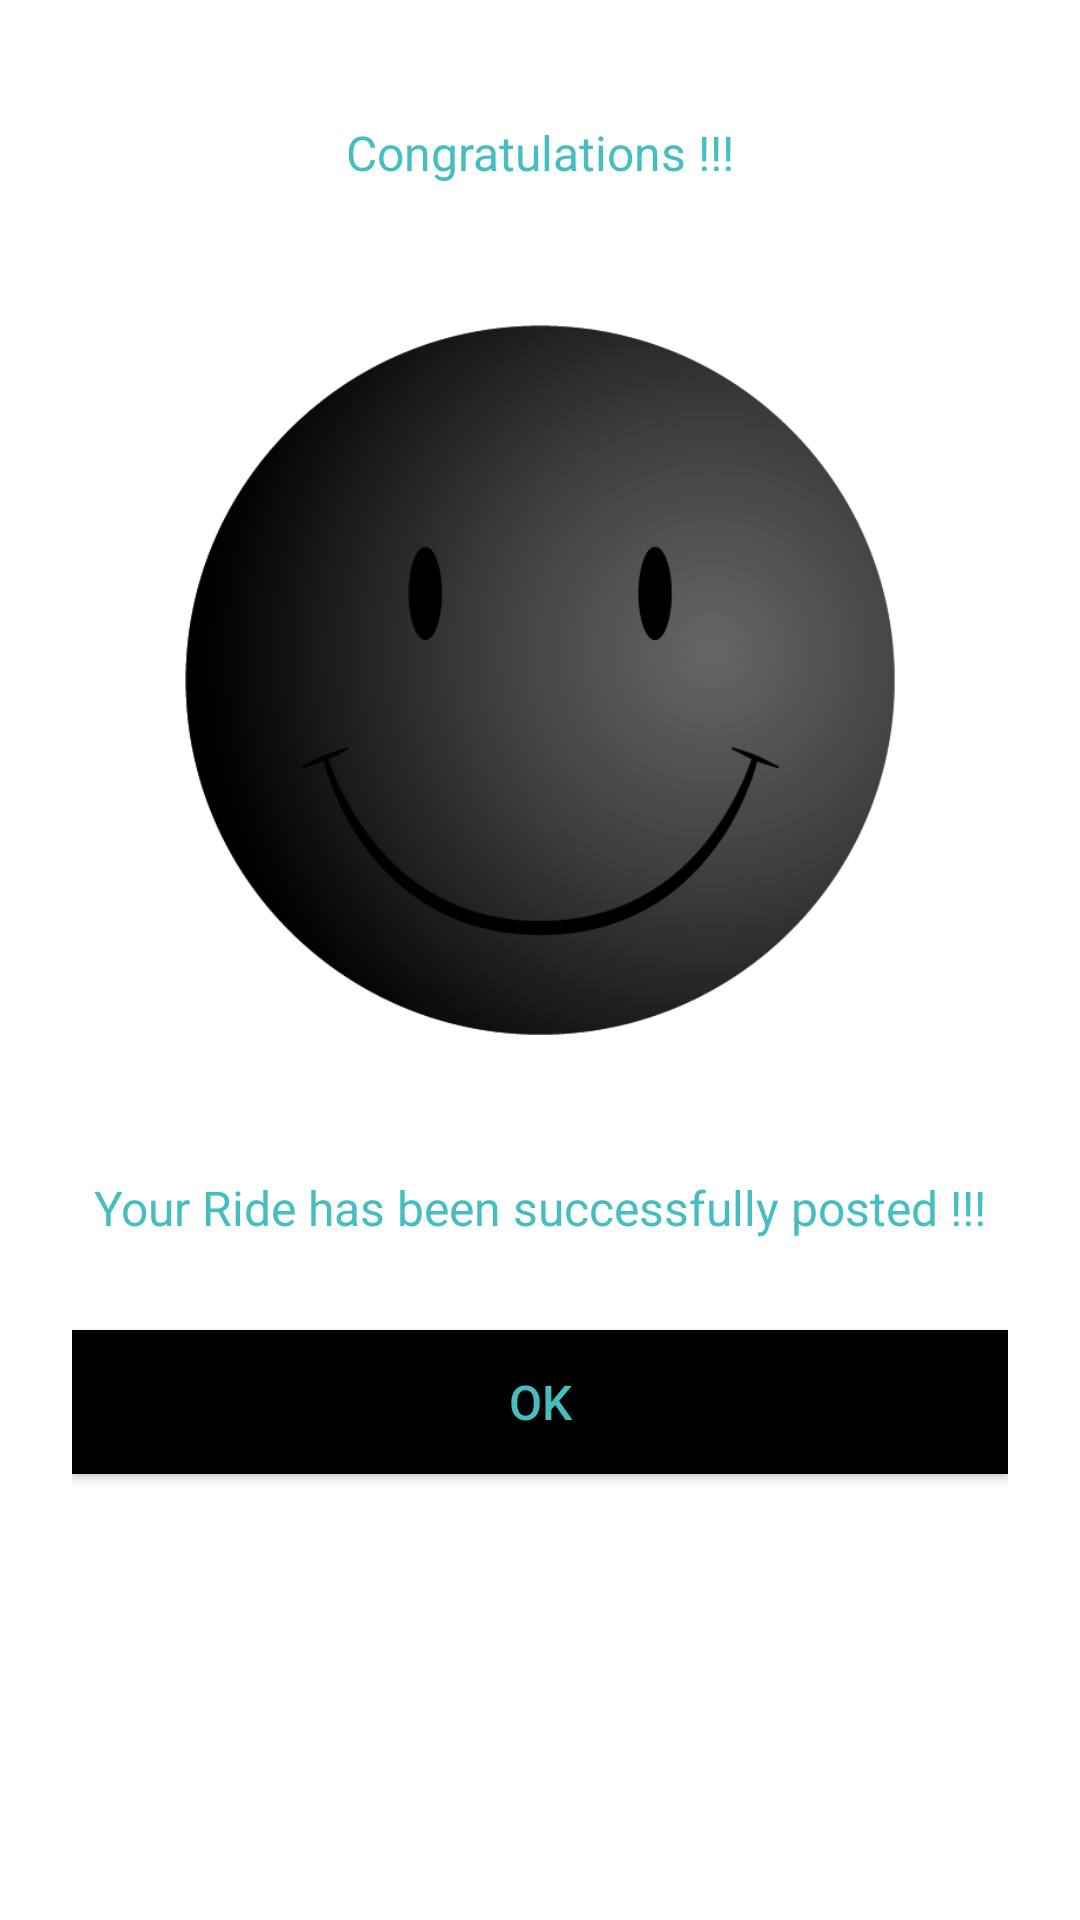

Here is an Android app screen rendered from its layout file. Give the layout XML and the strings, colors and styles it references.
<!-- AndroidManifest.xml: application theme AppTheme -->
<!-- res/layout/activity_post_ride_success.xml -->
<ScrollView xmlns:android="http://schemas.android.com/apk/res/android"
    android:layout_width="match_parent"
    android:layout_height="match_parent"
    android:fitsSystemWindows="true"
    android:background="@color/whiteScreenBackground">

    <LinearLayout
        android:orientation="vertical"
        android:layout_width="match_parent"
        android:layout_height="wrap_content"
        android:paddingTop="40dp"
        android:paddingLeft="24dp"
        android:paddingRight="24dp">

        <TextView
            android:id="@+id/link_congratulations"
            android:layout_width="match_parent"
            android:layout_height="wrap_content"
            android:layout_marginBottom="15dp"
            android:text="Congratulations !!!"
            android:textColor="@color/textColor"
            android:gravity="center"
            android:textSize="16dip"/>

        <ImageView
            android:src="@drawable/smiley"
            android:layout_width="wrap_content"
            android:layout_height="300dp"
            android:layout_marginBottom="15dp"
            android:layout_gravity="center_horizontal" />

        <TextView
            android:id="@+id/link_successfullyposted"
            android:layout_width="match_parent"
            android:layout_height="wrap_content"
            android:layout_marginBottom="15dp"
            android:text="Your Ride has been successfully posted !!!"
            android:gravity="center"
            android:textColor="@color/textColor"
            android:textSize="16dip"/>

        <Button
            android:id="@+id/btn_ok"
            android:layout_width="match_parent"
            android:layout_height="wrap_content"
            android:layout_marginTop="15dp"
            android:layout_marginBottom="15dp"
            android:padding="12dp"
            android:text="OK"
            android:textSize="16dip"
            android:background="@color/backgroundColor"
            android:textColor="@color/textColor"/>

    </LinearLayout>
</ScrollView>
<!-- resources referenced by this layout -->
<resources>
  <color name="backgroundColor">#000000</color>
  <color name="textColor">#46bdbf</color>
  <color name="whiteScreenBackground">#FFFFFF</color>
  <!-- drawable smiley: png bitmap (drawable, 58793 bytes) -->
  <style name="AppTheme" parent="Theme.AppCompat.Light.DarkActionBar">
          
          <item name="colorPrimary">#000000</item>
          <item name="colorPrimaryDark">#000000</item>
          <item name="colorAccent">#46bdbf</item>
      </style>
</resources>
